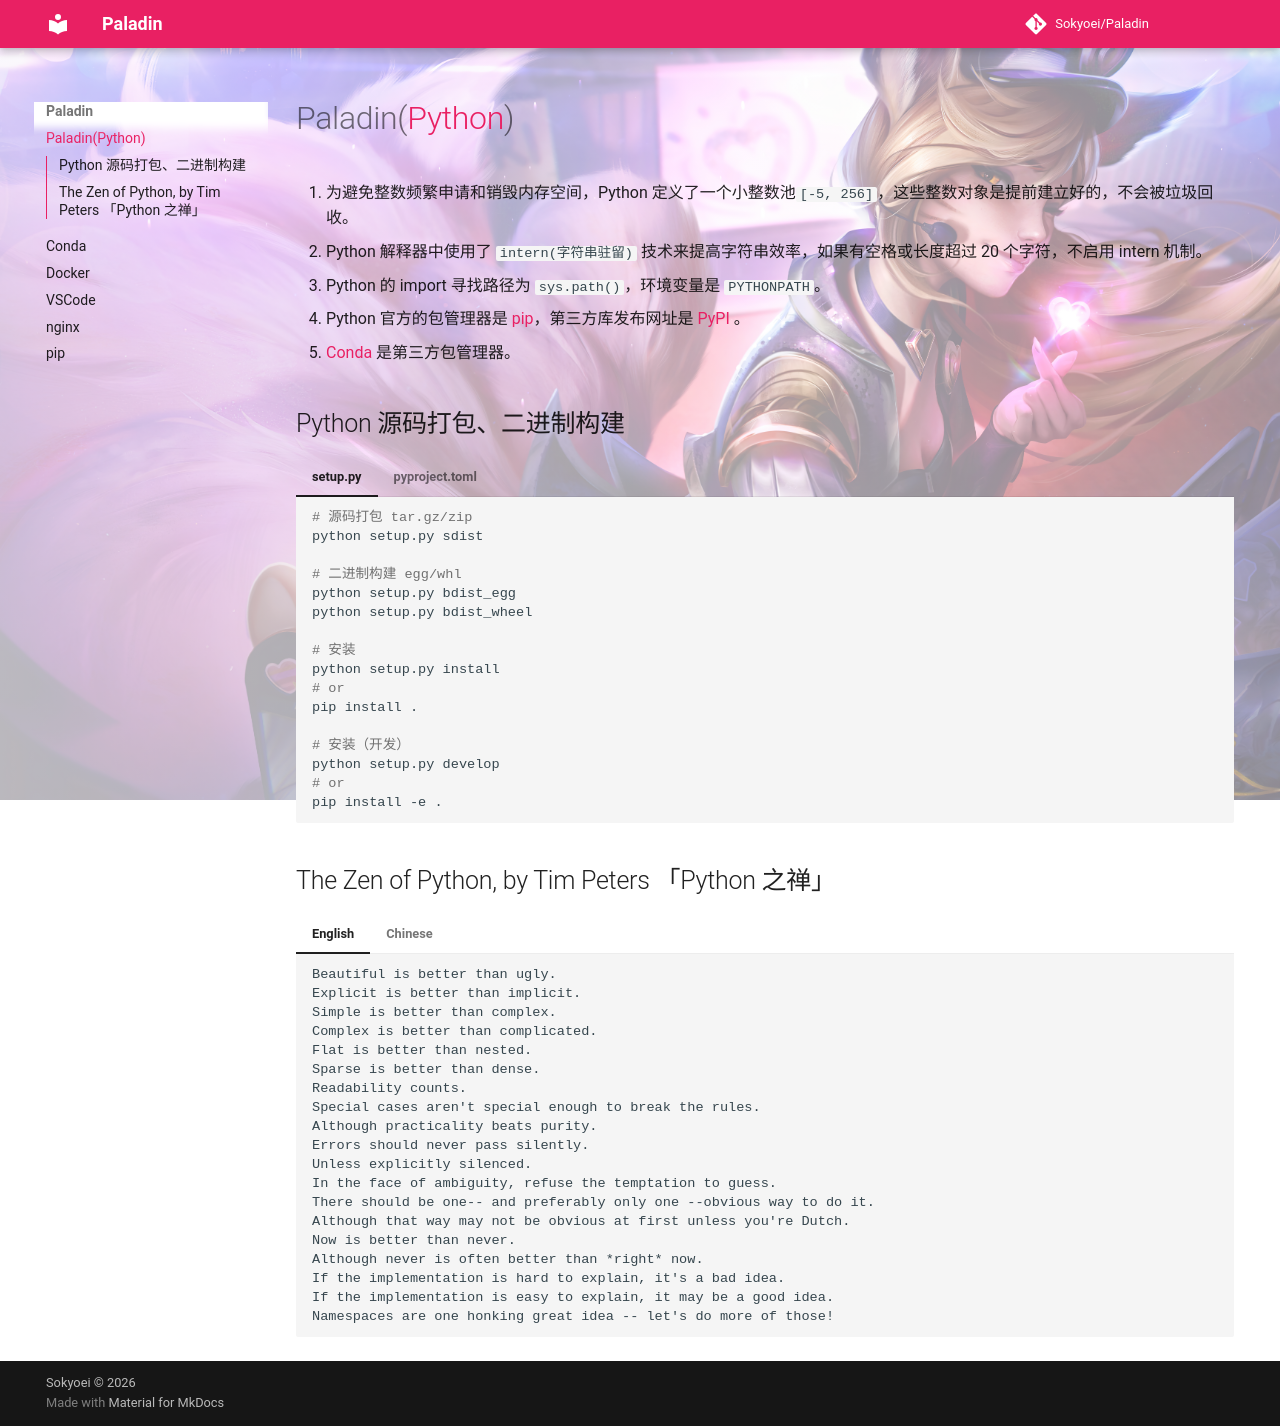

repository: Sokyoei/Paladin · page: index.html · generator: mkdocs

# Paladin([Python](https://www.python.org/))

1. 为避免整数频繁申请和销毁内存空间，Python 定义了一个小整数池`[-5, 256]`，这些整数对象是提前建立好的，不会被垃圾回收。
2. Python 解释器中使用了 `intern(字符串驻留)` 技术来提高字符串效率，如果有空格或长度超过 20 个字符，不启用 intern 机制。
3. Python 的 import 寻找路径为 `sys.path()`，环境变量是 `PYTHONPATH`。
4. Python 官方的包管理器是 [pip](pip.md)，第三方库发布网址是 [PyPI](https://pypi.org/) 。
5. [Conda](Conda.md) 是第三方包管理器。

## Python 源码打包、二进制构建

=== "setup.py"

    ```shell
    # 源码打包 tar.gz/zip
    python setup.py sdist

    # 二进制构建 egg/whl
    python setup.py bdist_egg
    python setup.py bdist_wheel

    # 安装
    python setup.py install
    # or
    pip install .

    # 安装（开发）
    python setup.py develop
    # or
    pip install -e .
    ```

=== "pyproject.toml"

    ```shell
    # 源码打包、二进制构建
    python -m build
    ```

## The Zen of Python, by Tim Peters 「Python 之禅」

=== "English"

    ```txt
    Beautiful is better than ugly.
    Explicit is better than implicit.
    Simple is better than complex.
    Complex is better than complicated.
    Flat is better than nested.
    Sparse is better than dense.
    Readability counts.
    Special cases aren't special enough to break the rules.
    Although practicality beats purity.
    Errors should never pass silently.
    Unless explicitly silenced.
    In the face of ambiguity, refuse the temptation to guess.
    There should be one-- and preferably only one --obvious way to do it.
    Although that way may not be obvious at first unless you're Dutch.
    Now is better than never.
    Although never is often better than *right* now.
    If the implementation is hard to explain, it's a bad idea.
    If the implementation is easy to explain, it may be a good idea.
    Namespaces are one honking great idea -- let's do more of those!
    ```

=== "Chinese"

    ```txt
    优美优于丑陋
    明了优于隐晦
    简单优于复杂
    复杂优于凌乱
    扁平优于嵌套
    稀疏优于稠密
    可读性很重要
    即使实用比纯粹更优
    特例亦不可违背原则
    错误绝不能悄悄忽略
    除非它明确需要如此
    面对不确定性，拒绝妄加猜测
    任何问题应有一种，且最好只有一种，显而易见的解决方法
    尽管这方法一开始并非如此直观，除非你是那个荷兰人
    做优于不做
    然而不假思索还不如不做
    很难解释的，必然是坏方法
    很好解释的，可能是好方法
    命名空间是个绝妙的主意，我们应好好利用它！
    ```
